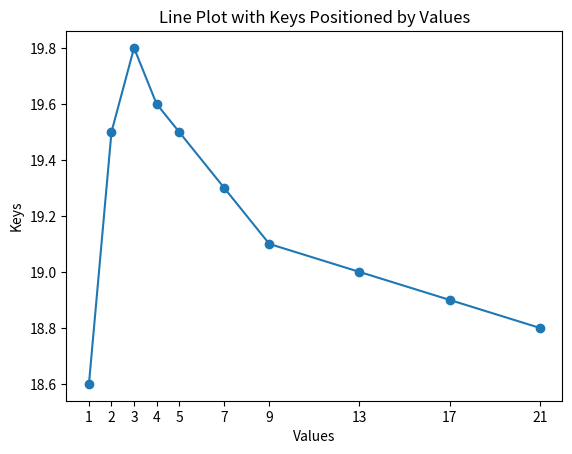

The matplotlib source for this figure:
import matplotlib.pyplot as plt

data = {
    1:	18.6,
    2:	19.5,
    3:	19.8,
    4:	19.6,
    5:	19.5,
    7:	19.3,
    9:	19.1,
    13:	19.0,
    17:	18.9,
    21:	18.8,
}


plt.plot(list(data.keys()), list(data.values()), marker='o')

plt.xlabel('Beam size')
plt.ylabel('BLEU Scores')
plt.title('BLEU Scores per Beam Size')
plt.xticks(list(data.keys()))

plt.xlabel('Values')
plt.ylabel('Keys')
plt.title('Line Plot with Keys Positioned by Values')

plt.savefig('line_plot.png')
plt.show()